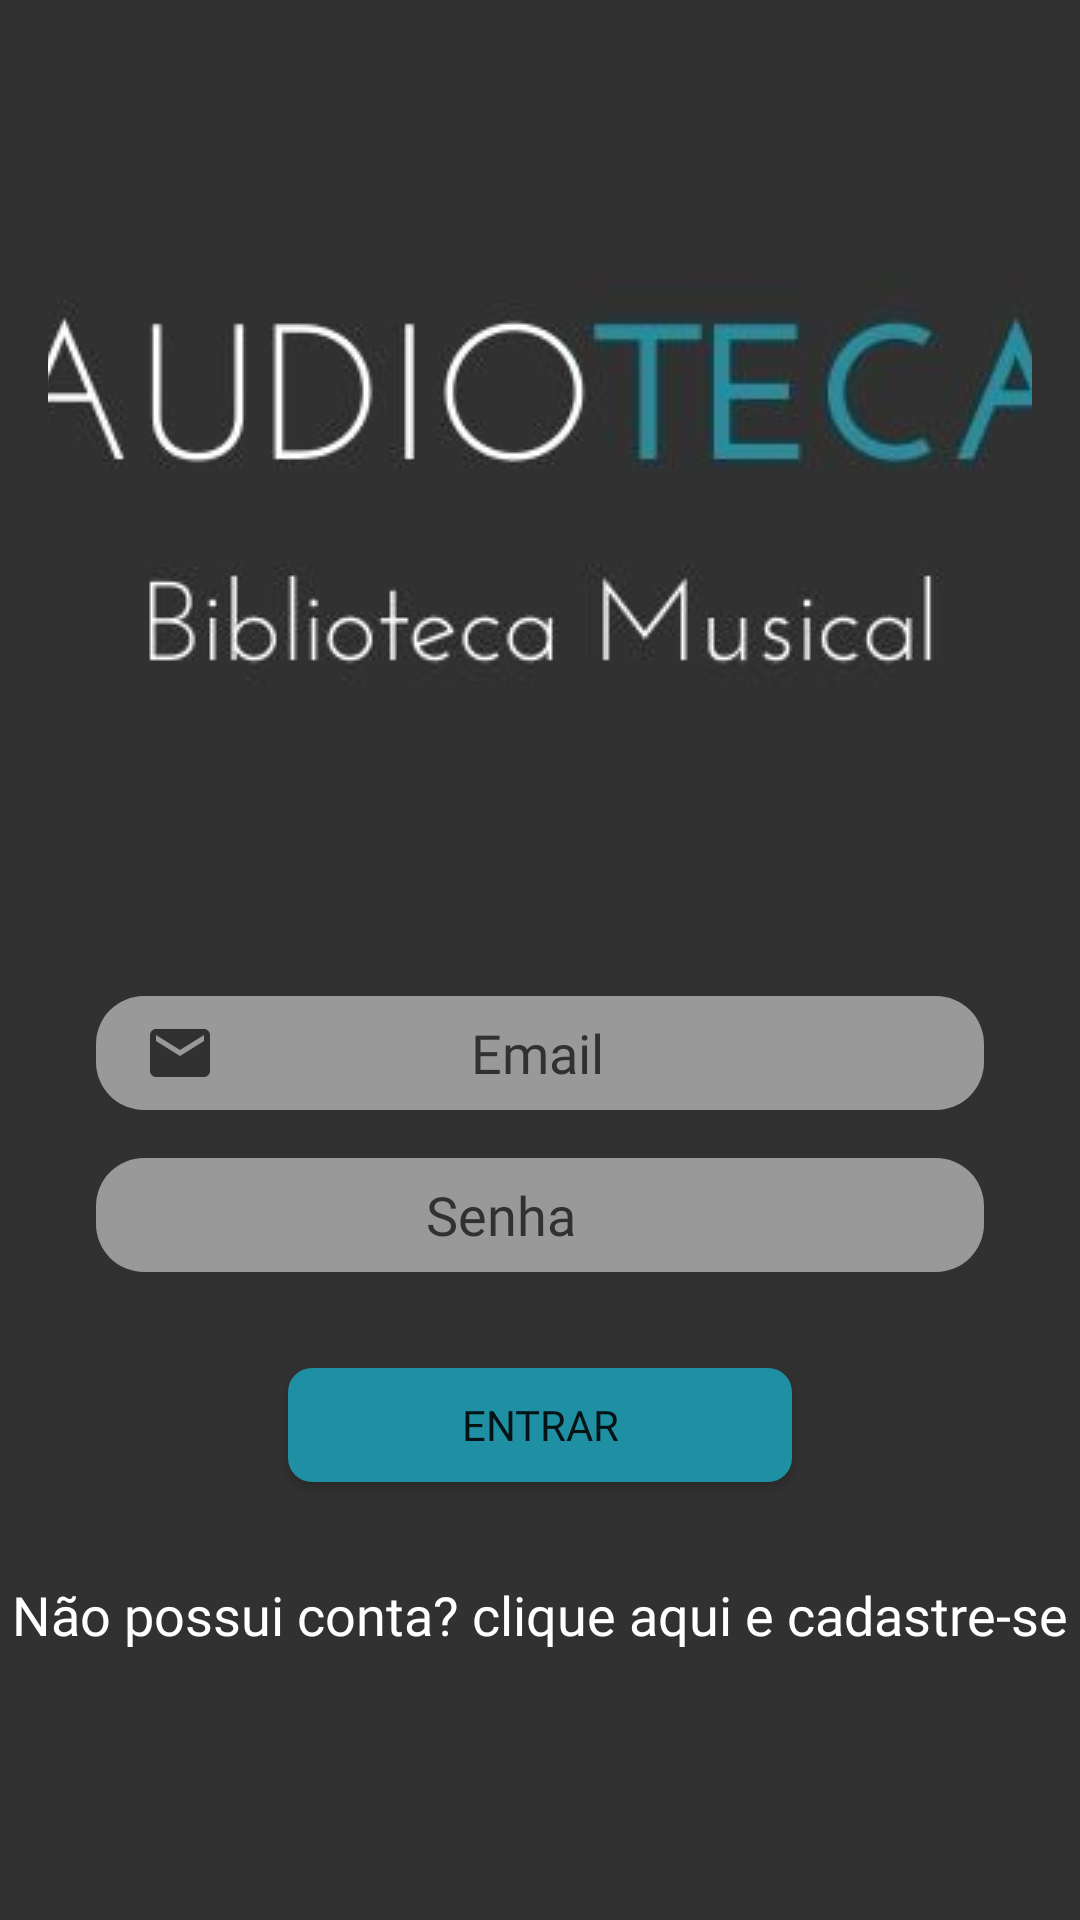

The Android layout XML behind this screen, and the referenced resources:
<!-- AndroidManifest.xml: application theme Theme.AudiotecaCopia -->
<!-- res/layout/activity_login.xml -->
<?xml version="1.0" encoding="utf-8"?>
<LinearLayout xmlns:android="http://schemas.android.com/apk/res/android"
    xmlns:app="http://schemas.android.com/apk/res-auto"
    xmlns:tools="http://schemas.android.com/tools"
    android:layout_width="match_parent"
    android:layout_height="match_parent"
    android:background="@color/cinza"
    android:gravity="top"
    android:orientation="vertical"
    tools:context=".activity.LoginActivity">

    <ImageView
        android:scaleType="center"
        android:id="@+id/imageView"
        android:layout_width="match_parent"
        android:layout_height="300dp"
        android:layout_marginStart="16dp"
        android:layout_marginTop="16dp"
        android:layout_marginEnd="16dp"
        android:src="@drawable/audioteca" />

    <EditText
        android:id="@+id/editEmail"
        android:paddingLeft="16dp"
        android:paddingRight="42dp"
        android:drawableLeft="@drawable/ic_baseline_email_24"
        android:background="@drawable/edt_custom"
        android:fontFamily="@font/ubuntu_medium"
        android:layout_width="match_parent"
        android:layout_height="38dp"
        android:layout_marginStart="32dp"
        android:layout_marginTop="16dp"
        android:layout_marginEnd="32dp"
        android:textColorHint="@color/cinza"
        android:gravity="center"
        android:hint="Email" />

    <EditText
        android:id="@+id/editSenha"
        android:inputType="textPassword"
        android:drawableLeft="@drawable/ic_baseline_lock_24"
        android:paddingLeft="16dp"
        android:paddingRight="42dp"
        android:background="@drawable/edt_custom"
        android:textColorHint="@color/cinza"
        android:fontFamily="@font/ubuntu_medium"
        android:gravity="center"
        android:hint="Senha"
        android:layout_width="match_parent"
        android:layout_height="38dp"
        android:layout_marginStart="32dp"
        android:layout_marginTop="16dp"
        android:layout_marginEnd="32dp" />

    <Button
        android:fontFamily="@font/ubuntu_bold"
        android:background="@drawable/btn_custom"
        android:id="@+id/btnEntrar"
        android:layout_width="match_parent"
        android:layout_height="38dp"
        android:layout_marginLeft="96dp"
        android:layout_marginRight="96dp"
        android:layout_marginTop="32dp"
        android:text="Entrar" />

    <TextView
        android:textSize="18sp"
        android:fontFamily="@font/ubuntu_bold"
        android:onClick="btnCadastro"
        android:layout_marginTop="32dp"
        android:layout_gravity="center"
        android:layout_width="wrap_content"
        android:layout_height="wrap_content"
        android:text="Não possui conta? clique aqui e cadastre-se"
        android:textColor="@color/white"/>



</LinearLayout>
<!-- resources referenced by this layout -->
<resources>
  <color name="cinza">#FF313131</color>
  <color name="white">#FFFFFFFF</color>
  <!-- drawable audioteca: jpg bitmap (drawable-v24, 14509 bytes) -->
  <!-- drawable btn_custom (drawable) -->
  <?xml version="1.0" encoding="utf-8"?>
  <shape xmlns:android="http://schemas.android.com/apk/res/android">
      <solid android:color="@color/azul"/>
      <corners android:radius="8dp"/>
  </shape>
  <!-- drawable edt_custom (drawable) -->
  <?xml version="1.0" encoding="utf-8"?>
  <shape xmlns:android="http://schemas.android.com/apk/res/android">
      <solid android:color="#999"/>
      <corners android:radius="16dp"/>
  </shape>
  <!-- drawable ic_baseline_email_24 (drawable) -->
  <vector android:height="24dp" android:tint="@color/cinza"
      android:viewportHeight="24" android:viewportWidth="24"
      android:width="24dp" xmlns:android="http://schemas.android.com/apk/res/android">
      <path android:fillColor="@android:color/white" android:pathData="M20,4L4,4c-1.1,0 -1.99,0.9 -1.99,2L2,18c0,1.1 0.9,2 2,2h16c1.1,0 2,-0.9 2,-2L22,6c0,-1.1 -0.9,-2 -2,-2zM20,8l-8,5 -8,-5L4,6l8,5 8,-5v2z"/>
  </vector>
  <style name="Theme.AudiotecaCopia" parent="Theme.MaterialComponents.DayNight.NoActionBar">
          
          <item name="colorPrimary">@color/azul</item>
          <item name="colorPrimaryVariant">@color/cinza</item>
          <item name="colorOnPrimary">@color/white</item>
          
          <item name="colorSecondary">@color/teal_200</item>
          <item name="colorSecondaryVariant">@color/teal_700</item>
          <item name="colorOnSecondary">@color/black</item>
          
          <item name="android:statusBarColor" tools:targetApi="l">?attr/colorPrimaryVariant</item>
          
      </style>
  <color name="azul">#FF1F90A3</color>
  <color name="teal_200">#FF03DAC5</color>
  <color name="teal_700">#FF018786</color>
  <color name="black">#FF000000</color>
</resources>
